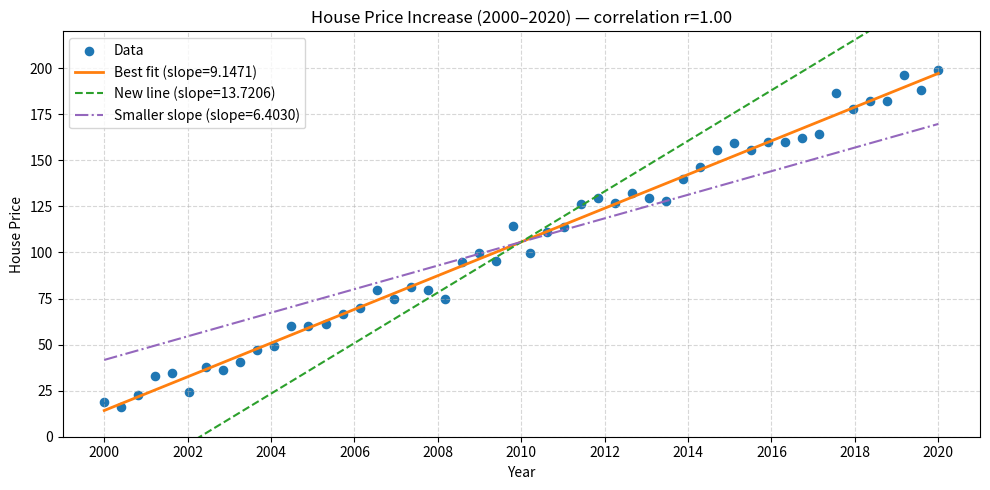
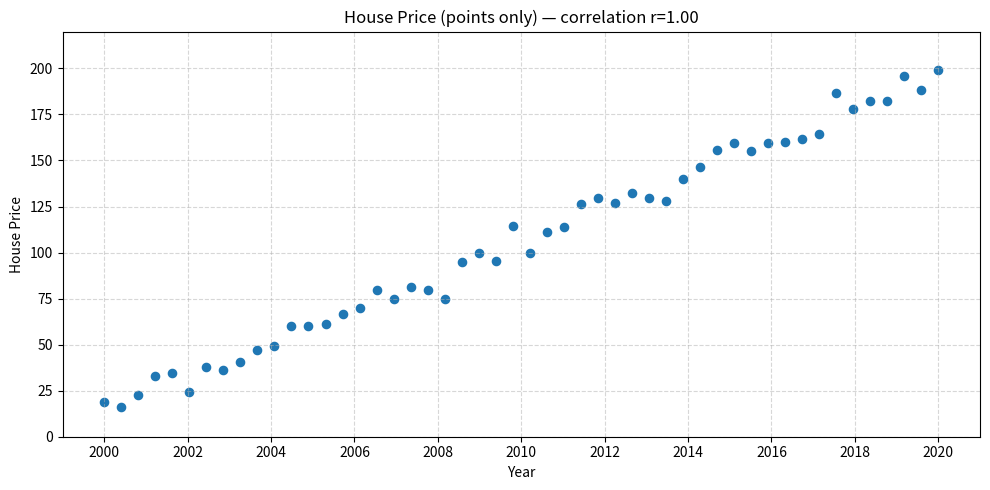
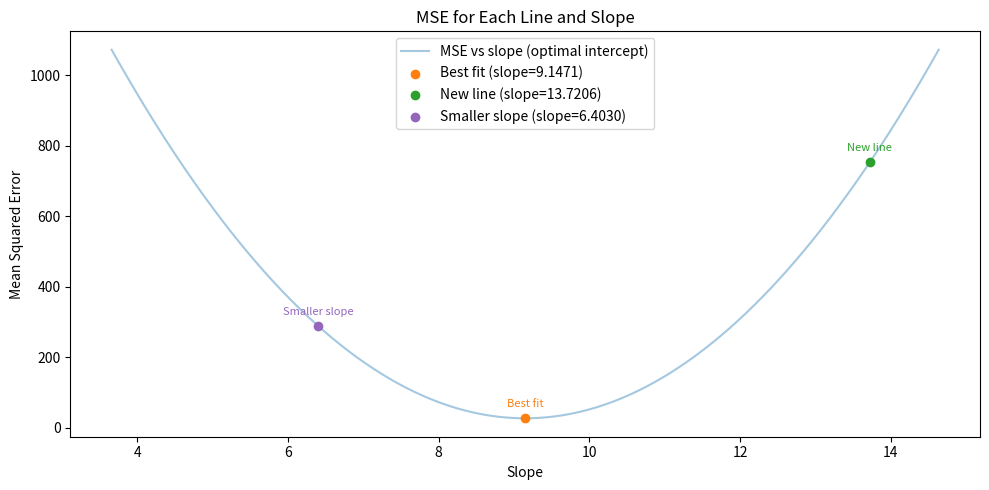
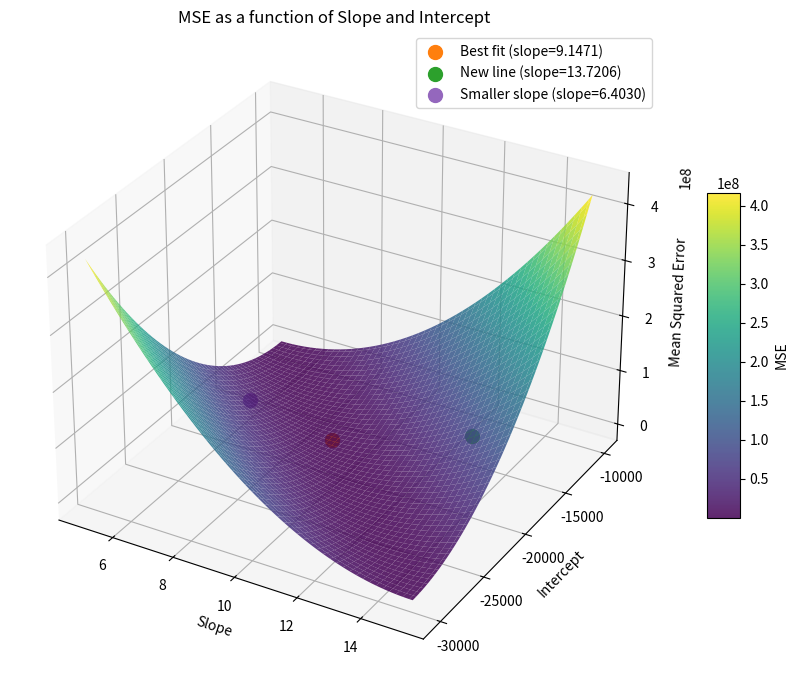

Here is the Python script that generated these plots, in order:
import os
import numpy as np
import matplotlib.pyplot as plt

def plot_house_prices():
    np.random.seed(0)                          # reproducible noise
    years = np.linspace(2000, 2020, 50)        # 50 data points between 2000 and 2020
    prices_trend = np.linspace(10, 200, 50)    # underlying positive trend (millions)
    noise = np.random.normal(scale=5.0, size=50)
    prices = prices_trend + noise              # relatively positive relationship with small noise

    # fit a linear trend line for emphasis
    slope, intercept = np.polyfit(years, prices, 1)
    trend_line = slope * years + intercept
    corr = np.corrcoef(years, prices)[0, 1]

    plt.figure(figsize=(10, 5))
    # draw the data points as a scatter so they are not connected
    plt.scatter(years, prices, marker='o', color='tab:blue', s=35, label='Data')


    x0 = int(round(years.mean()))
    y0 = slope * x0 + intercept  # value of best-fit at mean year
    plt.plot(years, trend_line, color='tab:orange', linewidth=2,
             label=f'Best fit (slope={slope:.4f})')

    # also plot a new line with a different slope, passing through (x0, y0)
    slope_new = slope * 1.5
    intercept_new = y0 - slope_new * x0  # ensures new line passes through (x0, y0)
    new_line = slope_new * years + intercept_new
    plt.plot(years, new_line, color='tab:green', linestyle='--', linewidth=1.5,
             label=f'New line (slope={slope_new:.4f})')

    # plot a new line with a smaller slope, also passing through (x0, y0)
    slope_small = slope * 0.7
    intercept_small = y0 - slope_small * x0
    new_line_small = slope_small * years + intercept_small
    plt.plot(years, new_line_small, color='tab:purple', linestyle='-.', linewidth=1.5,
             label=f'Smaller slope (slope={slope_small:.4f})')
    plt.xticks(range(2000, 2021, 2))
    plt.ylim(0, 220)
    plt.xlabel('Year')
    plt.ylabel('House Price')
    plt.title(f'House Price Increase (2000–2020) — correlation r={corr:.2f}')
    plt.grid(True, linestyle='--', alpha=0.5)
    plt.legend()
    plt.tight_layout()

    # save the full plot (with best-fit and illustrative lines)
    out_dir = os.path.dirname(__file__) if '__file__' in globals() else os.getcwd()
    full_path = os.path.join(out_dir, 'house_prices_with_lines.png')
    plt.savefig(full_path, dpi=150)
    plt.show()

    # create and save a separate figure that shows ONLY the data points (no lines)
    plt.figure(figsize=(10, 5))
    plt.scatter(years, prices, marker='o', color='tab:blue', s=35, label='Data')
    plt.xticks(range(2000, 2021, 2))
    plt.ylim(0, 220)
    plt.xlabel('Year')
    plt.ylabel('House Price')
    plt.title(f'House Price (points only) — correlation r={corr:.2f}')
    plt.grid(True, linestyle='--', alpha=0.5)
    plt.tight_layout()
    points_path = os.path.join(out_dir, 'house_prices_points_only.png')
    plt.savefig(points_path, dpi=150)
    plt.show()




    # --- Plot 2D MSE as a function of slope (with optimal intercept for each slope) ---
    x = years
    y = prices
    lines = [
        (slope, intercept, 'Best fit', 'tab:orange', '-'),
        (slope_new, intercept_new, 'New line', 'tab:green', '--'),
        (slope_small, intercept_small, 'Smaller slope', 'tab:purple', '-.'),
    ]
    slopes_range = np.linspace(slope * 0.4, slope * 1.6, 400)
    mses = []
    for m in slopes_range:
        b_opt = y.mean() - m * x.mean()
        preds = m * x + b_opt
        mses.append(np.mean((y - preds) ** 2))
    plt.figure(figsize=(10, 5))
    plt.plot(slopes_range, mses, color='tab:blue', alpha=0.4, label='MSE vs slope (optimal intercept)')
    # Always plot all three lines as points, even if their MSEs overlap
    for m, b, name, color, style in lines:
        mse = np.mean((y - (m * x + b)) ** 2)
        plt.scatter(m, mse, color=color, label=f"{name} (slope={m:.4f})", zorder=5)
        plt.annotate(name, (m, mse), textcoords="offset points", xytext=(0,8), ha='center', fontsize=8, color=color)
    plt.xlabel('Slope')
    plt.ylabel('Mean Squared Error')
    plt.title('MSE for Each Line and Slope')
    plt.legend()
    plt.tight_layout()
    mse2d_path = os.path.join(out_dir, 'mse_lines_2d.png')
    plt.savefig(mse2d_path, dpi=150)
    plt.show()
    print(f'Saved 2D MSE plot:\n - {mse2d_path}')

    # --- Plot 3D MSE as a function of slope and intercept ---
    from mpl_toolkits.mplot3d import Axes3D
    x_mean = x.mean()
    y_mean = y.mean()



    # For the 3D plot, use the same intercept (best-fit) for all lines so only the best-fit line is at the minimum
    lines_3d = [
        (slope, intercept, 'Best fit', 'tab:orange', '-'),
        (slope_new, intercept, 'New line', 'tab:green', '--'),
        (slope_small, intercept, 'Smaller slope', 'tab:purple', '-.'),
    ]

    # Find the range of all three lines' slopes and intercepts
    all_slopes = [slope, slope_new, slope_small]
    all_intercepts = [intercept, intercept_new, intercept_small]
    slope_min, slope_max = min(all_slopes), max(all_slopes)
    intercept_min, intercept_max = min(all_intercepts), max(all_intercepts)

    # Expand ranges to ensure all points are visible
    slope_range = np.linspace(slope_min - 0.2 * (slope_max - slope_min), 
                               slope_max + 0.2 * (slope_max - slope_min), 100)
    intercept_range = np.linspace(intercept_min - 0.2 * (intercept_max - intercept_min), 
                                   intercept_max + 0.2 * (intercept_max - intercept_min), 100)
    S, B = np.meshgrid(slope_range, intercept_range)
    # Use broadcasting for correct 3D MSE bowl
    X = x[None, None, :]  # shape (1, 1, N)
    S_ = S[:, :, None]    # shape (M, M, 1)
    B_ = B[:, :, None]    # shape (M, M, 1)
    Y = y[None, None, :]  # shape (1, 1, N)
    preds = S_ * X + B_
    MSE = np.mean((Y - preds) ** 2, axis=2)

    fig = plt.figure(figsize=(10, 7))
    ax = fig.add_subplot(111, projection='3d')
    surf = ax.plot_surface(S, B, MSE, cmap='viridis', alpha=0.85, edgecolor='none')
    ax.set_xlabel('Slope')
    ax.set_ylabel('Intercept')
    ax.set_zlabel('Mean Squared Error')
    ax.set_title('MSE as a function of Slope and Intercept')
    fig.colorbar(surf, shrink=0.5, aspect=10, label='MSE')

    # Mark the three lines' (slope, intercept, mse) points
    for m, b, name, color, style in lines_3d:
        preds = m * x + b
        mse_val = np.mean((y - preds) ** 2)
        print(f"{name}: slope={m:.4f}, intercept={b:.4f}, MSE={mse_val:.4f}")
        ax.scatter(m, b, mse_val, color=color, s=100, marker='o', label=f"{name} (slope={m:.4f})", zorder=10)
    ax.legend()
    plt.tight_layout()
    mse3d_path = os.path.join(out_dir, 'mse_lines_3d.png')
    plt.savefig(mse3d_path, dpi=150)
    plt.show()
    print(f'Saved 3D MSE plot:\n - {mse3d_path}')



if __name__ == "__main__":
    plot_house_prices()